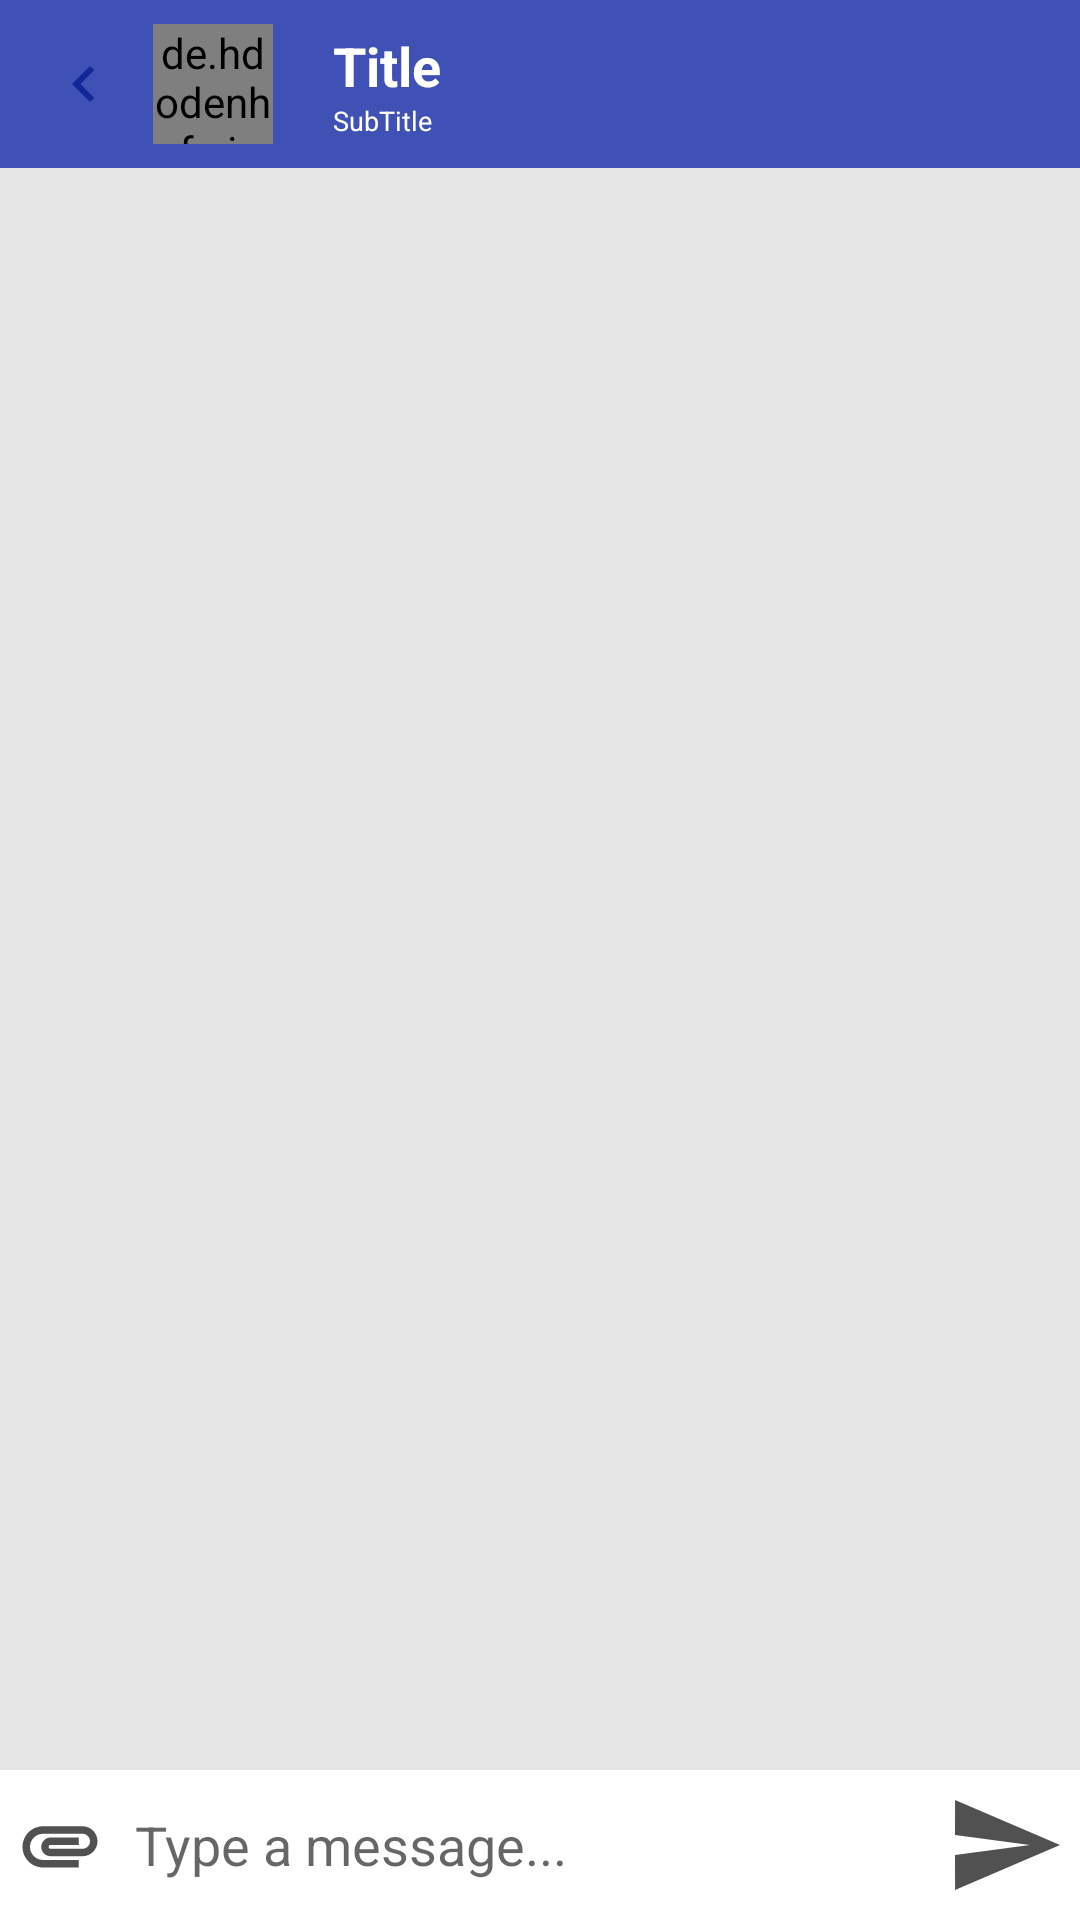

Produce the Android XML layout that renders to this screen, including the resource entries it uses.
<!-- AndroidManifest.xml: application theme AppTheme -->
<!-- res/layout/activity_message.xml -->
<?xml version="1.0" encoding="utf-8"?>
<RelativeLayout xmlns:android="http://schemas.android.com/apk/res/android"
    xmlns:app="http://schemas.android.com/apk/res-auto"
    xmlns:tools="http://schemas.android.com/tools"
    android:layout_width="match_parent"
    android:layout_height="match_parent"
    android:background="#e6e6e6"
    tools:context=".Dashboard.Activities.MessageActivity">

    <com.google.android.material.appbar.AppBarLayout
        android:id="@+id/bar_layout"
        android:layout_width="match_parent"
        android:layout_height="wrap_content">

        <androidx.appcompat.widget.Toolbar
            android:id="@+id/toolbar"
            android:layout_width="match_parent"
            android:layout_height="wrap_content"
            android:background="@color/colorPrimaryDark"
            android:theme="@style/Base.ThemeOverlay.AppCompat.Dark.ActionBar"
            app:popupTheme="@style/MenuStyle">

            <RelativeLayout
                android:layout_width="match_parent"
                android:layout_height="wrap_content"
                >

                <ImageView
                    android:layout_width="wrap_content"
                    android:layout_height="wrap_content"
                    android:src="@drawable/back_btn_white"
                    android:paddingTop="8dp"
                    android:layout_centerVertical="true"
                    android:paddingBottom="8dp"
                    android:id="@+id/back_btn_msg_actvity"
                    />


                <de.hdodenhof.circleimageview.CircleImageView
                    android:layout_width="40dp"
                    android:layout_height="40dp"
                    app:civ_border_width="1dp"
                    android:layout_marginLeft="35dp"
                    android:src="@drawable/sample"
                    app:civ_border_color="@color/whiteColor"
                    android:id="@+id/profile_image"/>

                <LinearLayout
                    android:layout_width="match_parent"
                    android:layout_height="wrap_content"
                    android:orientation="vertical"
                    android:layout_centerVertical="true"
                    android:layout_toRightOf="@+id/profile_image"
                    android:layout_marginLeft="20dp"
                    >
                    <TextView
                        android:layout_width="wrap_content"
                        android:layout_height="wrap_content"
                        android:id="@+id/username"
                        android:textSize="18dp"
                        android:textColor="#fff"
                        android:textStyle="bold"
                        android:text="Title"
                        />

                    <TextView
                        android:layout_width="wrap_content"
                        android:layout_height="wrap_content"
                        android:id="@+id/subtitle_toolbar_msg_actvity"
                        android:textSize="9dp"
                        android:visibility="visible"
                        android:textColor="#fff"
                        android:text="SubTitle"
                        />



                </LinearLayout>
            </RelativeLayout>
        </androidx.appcompat.widget.Toolbar>

    </com.google.android.material.appbar.AppBarLayout>

    <androidx.recyclerview.widget.RecyclerView
        android:layout_width="match_parent"
        android:layout_height="match_parent"
        android:id="@+id/recycler_view"
        android:layout_below="@id/bar_layout"
        android:layout_above="@id/bottom"/>

    <RelativeLayout
        android:layout_width="match_parent"
        android:padding="5dp"
        android:id="@+id/bottom"
        android:background="#fff"
        android:layout_alignParentBottom="true"
        android:layout_height="wrap_content">

        <ImageButton
            android:layout_width="30dp"
            android:layout_height="30dp"
            android:padding="5dp"
            android:background="@drawable/share_black"
            android:layout_centerVertical="true"
            android:id="@+id/share_btn_send_msg_activity"
            />


        <EditText
            android:layout_width="match_parent"
            android:layout_height="wrap_content"
            android:id="@+id/text_send"
            android:background="@android:color/transparent"
            android:hint="Type a message..."
            android:layout_toLeftOf="@id/btn_send"
            android:layout_marginLeft="40dp"
            android:layout_centerVertical="true"/>

        <ImageButton
            android:layout_width="40dp"
            android:layout_height="40dp"
            android:background="@drawable/send_black"
            android:id="@+id/btn_send"
            android:layout_alignParentEnd="true"
            android:layout_alignParentRight="true" />

    </RelativeLayout>

</RelativeLayout>
<!-- resources referenced by this layout -->
<resources>
  <color name="colorPrimaryDark">#3F51B5</color>
  <color name="whiteColor">#ffff</color>
  <!-- drawable back_btn_white (drawable) -->
  <vector android:height="24dp" android:tint="#122798"
      android:viewportHeight="24.0" android:viewportWidth="24.0"
      android:width="24dp" xmlns:android="http://schemas.android.com/apk/res/android">
      <path android:fillColor="#FF000000" android:pathData="M15.41,7.41L14,6l-6,6 6,6 1.41,-1.41L10.83,12z"/>
  </vector>
  <!-- drawable sample: jpg bitmap (drawable, 99872 bytes) -->
  <!-- drawable send_black (drawable) -->
  <vector android:autoMirrored="true" android:height="24dp"
      android:tint="#515151" android:viewportHeight="24.0"
      android:viewportWidth="24.0" android:width="24dp" xmlns:android="http://schemas.android.com/apk/res/android">
      <path android:fillColor="#FF000000" android:pathData="M2.01,21L23,12 2.01,3 2,10l15,2 -15,2z"/>
  </vector>
  <!-- drawable share_black (drawable) -->
  <vector android:autoMirrored="true" android:height="24dp"
      android:tint="#515151" android:viewportHeight="24.0"
      android:viewportWidth="24.0" android:width="24dp" xmlns:android="http://schemas.android.com/apk/res/android">
      <path android:fillColor="#FF000000" android:pathData="M2,12.5C2,9.46 4.46,7 7.5,7H18c2.21,0 4,1.79 4,4s-1.79,4 -4,4H9.5C8.12,15 7,13.88 7,12.5S8.12,10 9.5,10H17v2H9.41c-0.55,0 -0.55,1 0,1H18c1.1,0 2,-0.9 2,-2s-0.9,-2 -2,-2H7.5C5.57,9 4,10.57 4,12.5S5.57,16 7.5,16H17v2H7.5C4.46,18 2,15.54 2,12.5z"/>
  </vector>
  <style name="MenuStyle" parent="Theme.AppCompat.Light">
          <item name="android:background">@android:color/white</item>
      </style>
  <style name="AppTheme" parent="Theme.AppCompat.Light.NoActionBar">
          
          <item name="colorPrimary">@color/colorPrimary</item>
          <item name="colorPrimaryDark">@color/colorPrimaryDark</item>
          <item name="colorAccent">@color/colorAccent</item>
      </style>
  <color name="colorPrimary">#9370DB</color>
  <color name="colorAccent">#757575</color>
</resources>
